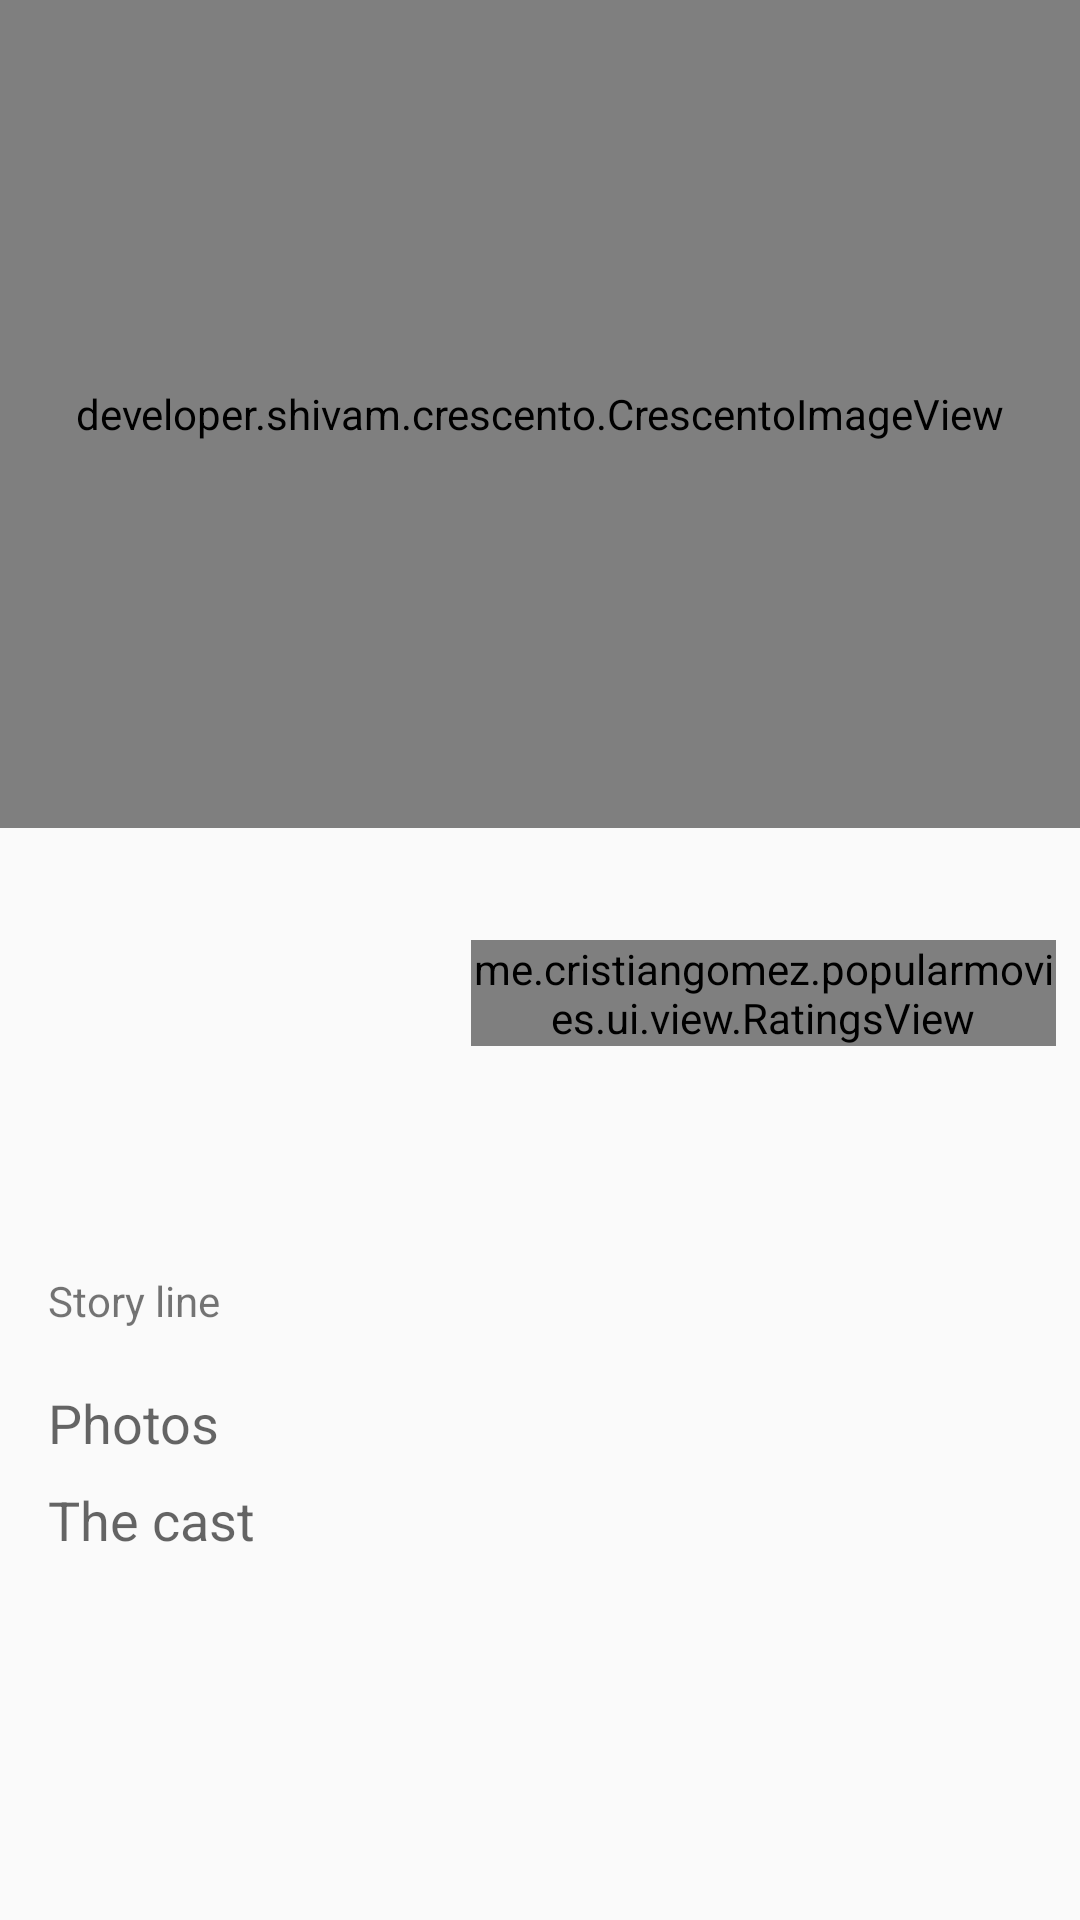

Reconstruct the res/layout file that produces this screen, plus the resources it refers to.
<!-- AndroidManifest.xml: application theme AppTheme -->
<!-- res/layout/fragment_movie.xml -->
<?xml version="1.0" encoding="utf-8"?>
<ScrollView xmlns:android="http://schemas.android.com/apk/res/android"
    xmlns:app="http://schemas.android.com/apk/res-auto"
    xmlns:tools="http://schemas.android.com/tools"
    android:layout_width="match_parent"
    android:layout_height="match_parent">

    <android.support.constraint.ConstraintLayout
        android:layout_width="match_parent"
        android:layout_height="wrap_content">

        <android.support.v7.widget.Toolbar xmlns:android="http://schemas.android.com/apk/res/android"
            xmlns:app="http://schemas.android.com/apk/res-auto"
            android:id="@+id/toolbar"
            android:layout_width="match_parent"
            android:layout_height="wrap_content"
            android:background="@android:color/transparent"
            android:elevation="10dp"
            android:minHeight="?attr/actionBarSize"
            app:layout_constraintLeft_toLeftOf="parent"
            app:layout_constraintRight_toRightOf="parent"
            app:layout_constraintTop_toTopOf="parent"
            app:popupTheme="@style/ThemeOverlay.AppCompat.Light"
            app:subtitleTextColor="@android:color/white"
            app:theme="@style/ThemeOverlay.AppCompat.Dark.ActionBar"
            app:titleTextColor="@android:color/white" />


        <developer.shivam.crescento.CrescentoImageView
            android:id="@+id/iv_movie_bg_poster"
            android:layout_width="match_parent"
            android:layout_height="276dp"
            app:crescentoTintAlpha="0"
            app:crescentoTintColor="@android:color/transparent"
            app:crescentoTintMode="manual"
            app:curvature="40dp"
            app:curvatureDirection="outward"
            app:layout_constraintLeft_toLeftOf="parent"
            app:layout_constraintRight_toRightOf="parent"
            app:layout_constraintTop_toTopOf="parent"
            tools:src="@tools:sample/backgrounds/scenic" />


        <ImageView
            android:id="@+id/iv_movie_poster"
            android:layout_width="133dp"
            android:layout_height="180dp"
            android:layout_marginLeft="16dp"
            android:layout_marginTop="236dp"
            android:scaleType="center"
            app:layout_constraintLeft_toLeftOf="parent"
            app:layout_constraintTop_toBottomOf="@id/iv_movie_bg_poster"
            app:layout_constraintTop_toTopOf="parent"
            tools:src="@tools:sample/backgrounds/scenic" />

        <TextView
            android:id="@+id/tv_movie_title"
            android:layout_width="0dp"
            android:layout_height="wrap_content"
            android:layout_marginLeft="8dp"
            android:layout_marginRight="8dp"
            android:layout_marginStart="8dp"
            android:layout_marginTop="48dp"
            android:textAppearance="@style/TextAppearance.AppCompat.Large"
            app:layout_constraintLeft_toRightOf="@id/iv_movie_poster"
            app:layout_constraintRight_toRightOf="parent"
            app:layout_constraintTop_toTopOf="@id/iv_movie_poster"
            tools:text="The secret life of PI"

            />

        <me.cristiangomez.popularmovies.ui.view.RatingsView
            android:layout_width="0dp"
            android:layout_height="wrap_content"
            android:layout_marginEnd="8dp"
            android:layout_marginLeft="8dp"
            android:layout_marginRight="8dp"
            android:layout_marginStart="8dp"
            app:layout_constraintLeft_toRightOf="@id/iv_movie_poster"
            app:layout_constraintRight_toRightOf="parent"
            app:layout_constraintTop_toBottomOf="@id/tv_movie_title" />

        <TextView
            android:id="@+id/tv_movie_plot_label"
            android:layout_width="wrap_content"
            android:layout_height="wrap_content"
            android:layout_marginTop="8dp"
            android:text="Story line"
            app:layout_constraintLeft_toLeftOf="@id/iv_movie_poster"
            app:layout_constraintTop_toBottomOf="@id/iv_movie_poster" />


        <TextView
            android:id="@+id/tv_movie_plot"
            android:layout_width="0dp"
            android:layout_height="wrap_content"
            android:layout_marginRight="8dp"
            android:ellipsize="end"
            android:maxLines="5"
            app:layout_constraintLeft_toLeftOf="@id/tv_movie_plot_label"
            app:layout_constraintRight_toRightOf="parent"
            app:layout_constraintTop_toBottomOf="@id/tv_movie_plot_label"
            tools:text="@tools:sample/lorem/random" />

        <TextView
            android:id="@+id/tv_movie_photos_label"
            android:layout_width="wrap_content"
            android:layout_height="wrap_content"
            android:text="Photos"
            android:textAppearance="@style/TextAppearance.AppCompat.Medium"
            app:layout_constraintLeft_toLeftOf="@id/tv_movie_plot"
            app:layout_constraintTop_toBottomOf="@id/tv_movie_plot" />

        <android.support.v7.widget.RecyclerView
            android:id="@+id/rv_photos"
            android:layout_width="match_parent"
            android:layout_height="wrap_content"
            android:layout_marginRight="8dp"
            app:layout_constraintLeft_toLeftOf="@id/tv_movie_photos_label"
            app:layout_constraintRight_toRightOf="parent"
            app:layout_constraintTop_toBottomOf="@id/tv_movie_photos_label" />

        <TextView
            android:id="@+id/tv_cast_label"
            android:layout_width="wrap_content"
            android:layout_height="wrap_content"
            android:layout_marginTop="8dp"
            android:text="The cast"
            android:textAppearance="@style/TextAppearance.AppCompat.Medium"
            app:layout_constraintLeft_toLeftOf="@id/tv_movie_photos_label"
            app:layout_constraintTop_toBottomOf="@id/rv_photos" />

        <android.support.v7.widget.RecyclerView
            android:layout_width="match_parent"
            android:layout_height="wrap_content"
            app:layout_constraintLeft_toLeftOf="@id/tv_cast_label"
            app:layout_constraintTop_toBottomOf="@id/tv_cast_label" />
    </android.support.constraint.ConstraintLayout>
</ScrollView>
<!-- resources referenced by this layout -->
<resources>
  <style name="AppTheme" parent="Theme.AppCompat.Light.NoActionBar">
          
          <item name="colorPrimary">@color/colorPrimary</item>
          <item name="colorPrimaryDark">@color/colorPrimaryDark</item>
          <item name="colorAccent">@color/colorAccent</item>
      </style>
  <!-- not gathered from this repository: default colours our renderer supplied (Android Studio template values) -->
  <color name="colorPrimary">#FF6200EE</color>
  <color name="colorPrimaryDark">#FF3700B3</color>
  <color name="colorAccent">#FF03DAC5</color>
</resources>
